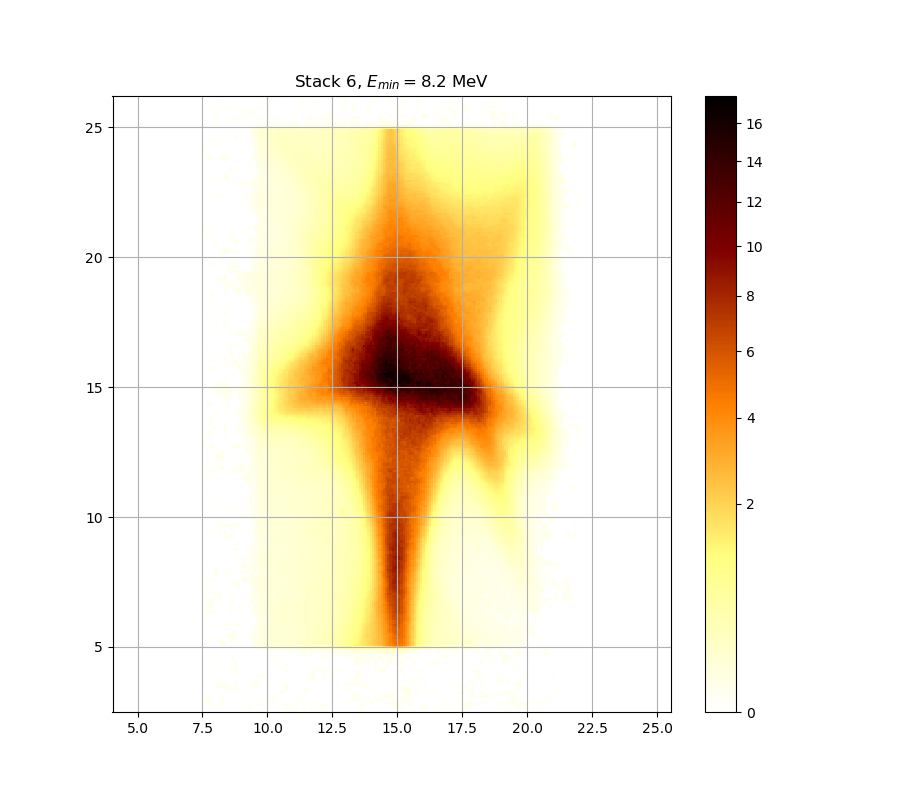

Data behind this chart, as committed beside it:
0.000000000000000000e+00, 0.000000000000000000e+00, 0.000000000000000000e+00, 0.000000000000000000e+00, 0.000000000000000000e+00, 0.000000000000000000e+00, 0.000000000000000000e+00, 0.000000000000000000e+00, 0.000000000000000000e+00, 0.000000000000000000e+00, 0.000000000000000000e+00, 0.000000000000000000e+00, 0.000000000000000000e+00, 0.000000000000000000e+00, 0.000000000000000000e+00, 0.000000000000000000e+00, 0.000000000000000000e+00, 0.000000000000000000e+00, 0.000000000000000000e+00, 1.055097869044794093e-02, 1.527796432775053656e-02, 0.000000000000000000e+00, 0.000000000000000000e+00, 0.000000000000000000e+00
0.000000000000000000e+00, 0.000000000000000000e+00, 0.000000000000000000e+00, 0.000000000000000000e+00, 0.000000000000000000e+00, 0.000000000000000000e+00, 0.000000000000000000e+00, 0.000000000000000000e+00, 0.000000000000000000e+00, 0.000000000000000000e+00, 0.000000000000000000e+00, 0.000000000000000000e+00, 0.000000000000000000e+00, 0.000000000000000000e+00, 0.000000000000000000e+00, 0.000000000000000000e+00, 0.000000000000000000e+00, 0.000000000000000000e+00, 0.000000000000000000e+00, 0.000000000000000000e+00, 0.000000000000000000e+00, 0.000000000000000000e+00, 0.000000000000000000e+00, 0.000000000000000000e+00
0.000000000000000000e+00, 0.000000000000000000e+00, 1.442846938274578231e-02, 1.382197390345988805e-02, 0.000000000000000000e+00, 0.000000000000000000e+00, 0.000000000000000000e+00, 0.000000000000000000e+00, 1.291267599082715836e-02, 0.000000000000000000e+00, 0.000000000000000000e+00, 0.000000000000000000e+00, 0.000000000000000000e+00, 0.000000000000000000e+00, 0.000000000000000000e+00, 0.000000000000000000e+00, 1.091408549913803691e-02, 0.000000000000000000e+00, 0.000000000000000000e+00, 1.436780910985515844e-02, 1.570288814807400610e-02, 1.303388494221711588e-02, 0.000000000000000000e+00, 0.000000000000000000e+00
2.771117048240980332e-02, 2.789480096102811210e-02, 3.206345000032179149e-02, 1.624939227060097011e-02, 0.000000000000000000e+00, 1.448913204278588426e-02, 0.000000000000000000e+00, 1.151944972447105711e-02, 2.404345646311720555e-02, 1.024845348923189223e-02, 0.000000000000000000e+00, 0.000000000000000000e+00, 0.000000000000000000e+00, 0.000000000000000000e+00, 0.000000000000000000e+00, 0.000000000000000000e+00, 1.224619534493314940e-02, 1.260969491159867270e-02, 1.267028641172885869e-02, 0.000000000000000000e+00, 2.483734162623287348e-02, 2.318898491089716254e-02, 1.139835821882033765e-02, 0.000000000000000000e+00
2.355512600599723658e-02, 2.404345646311720555e-02, 2.239599197010490664e-02, 0.000000000000000000e+00, 0.000000000000000000e+00, 0.000000000000000000e+00, 0.000000000000000000e+00, 0.000000000000000000e+00, 1.703913312886603734e-02, 0.000000000000000000e+00, 0.000000000000000000e+00, 0.000000000000000000e+00, 0.000000000000000000e+00, 0.000000000000000000e+00, 0.000000000000000000e+00, 0.000000000000000000e+00, 0.000000000000000000e+00, 0.000000000000000000e+00, 0.000000000000000000e+00, 0.000000000000000000e+00, 0.000000000000000000e+00, 0.000000000000000000e+00, 0.000000000000000000e+00, 0.000000000000000000e+00
2.526499745999695803e-02, 1.206447729335438299e-02, 0.000000000000000000e+00, 1.085356188830554139e-02, 0.000000000000000000e+00, 0.000000000000000000e+00, 0.000000000000000000e+00, 0.000000000000000000e+00, 1.339756854443005171e-02, 0.000000000000000000e+00, 0.000000000000000000e+00, 0.000000000000000000e+00, 0.000000000000000000e+00, 0.000000000000000000e+00, 0.000000000000000000e+00, 0.000000000000000000e+00, 0.000000000000000000e+00, 0.000000000000000000e+00, 0.000000000000000000e+00, 0.000000000000000000e+00, 0.000000000000000000e+00, 0.000000000000000000e+00, 0.000000000000000000e+00, 0.000000000000000000e+00
1.388261273895043460e-02, 0.000000000000000000e+00, 0.000000000000000000e+00, 1.855902258043511457e-02, 0.000000000000000000e+00, 0.000000000000000000e+00, 0.000000000000000000e+00, 0.000000000000000000e+00, 1.813329940445971775e-02, 0.000000000000000000e+00, 0.000000000000000000e+00, 0.000000000000000000e+00, 0.000000000000000000e+00, 1.691760784295503681e-02, 0.000000000000000000e+00, 0.000000000000000000e+00, 0.000000000000000000e+00, 0.000000000000000000e+00, 0.000000000000000000e+00, 1.467113435622243237e-02, 0.000000000000000000e+00, 0.000000000000000000e+00, 0.000000000000000000e+00, 0.000000000000000000e+00
1.200390930347967552e-02, 0.000000000000000000e+00, 1.406454351614492074e-02, 0.000000000000000000e+00, 0.000000000000000000e+00, 0.000000000000000000e+00, 0.000000000000000000e+00, 0.000000000000000000e+00, 0.000000000000000000e+00, 0.000000000000000000e+00, 0.000000000000000000e+00, 0.000000000000000000e+00, 0.000000000000000000e+00, 0.000000000000000000e+00, 0.000000000000000000e+00, 0.000000000000000000e+00, 0.000000000000000000e+00, 0.000000000000000000e+00, 1.230677272628672228e-02, 0.000000000000000000e+00, 0.000000000000000000e+00, 0.000000000000000000e+00, 0.000000000000000000e+00, 0.000000000000000000e+00
1.679609227574141092e-02, 0.000000000000000000e+00, 0.000000000000000000e+00, 0.000000000000000000e+00, 0.000000000000000000e+00, 0.000000000000000000e+00, 0.000000000000000000e+00, 0.000000000000000000e+00, 0.000000000000000000e+00, 0.000000000000000000e+00, 0.000000000000000000e+00, 0.000000000000000000e+00, 1.327633121063428664e-02, 0.000000000000000000e+00, 0.000000000000000000e+00, 0.000000000000000000e+00, 0.000000000000000000e+00, 0.000000000000000000e+00, 1.236735245814101283e-02, 0.000000000000000000e+00, 0.000000000000000000e+00, 1.218562031302833706e-02, 1.339756854443005171e-02, 0.000000000000000000e+00
0.000000000000000000e+00, 0.000000000000000000e+00, 0.000000000000000000e+00, 0.000000000000000000e+00, 0.000000000000000000e+00, 0.000000000000000000e+00, 0.000000000000000000e+00, 0.000000000000000000e+00, 0.000000000000000000e+00, 0.000000000000000000e+00, 0.000000000000000000e+00, 1.097461143619593224e-02, 1.182221940106200145e-02, 1.133781596855387361e-02, 0.000000000000000000e+00, 1.109567029322440848e-02, 0.000000000000000000e+00, 0.000000000000000000e+00, 0.000000000000000000e+00, 0.000000000000000000e+00, 0.000000000000000000e+00, 1.345819076489036467e-02, 0.000000000000000000e+00, 0.000000000000000000e+00
0.000000000000000000e+00, 0.000000000000000000e+00, 0.000000000000000000e+00, 0.000000000000000000e+00, 0.000000000000000000e+00, 1.055097869044794093e-02, 0.000000000000000000e+00, 0.000000000000000000e+00, 0.000000000000000000e+00, 1.049046901471717766e-02, 1.454979709101752658e-02, 2.233501019346053121e-02, 1.734298891711295518e-02, 1.430715122307110385e-02, 1.552076350622099907e-02, 0.000000000000000000e+00, 0.000000000000000000e+00, 0.000000000000000000e+00, 0.000000000000000000e+00, 0.000000000000000000e+00, 0.000000000000000000e+00, 0.000000000000000000e+00, 1.091408549913803691e-02, 1.067200500256891213e-02
0.000000000000000000e+00, 1.497451938549334075e-02, 0.000000000000000000e+00, 0.000000000000000000e+00, 0.000000000000000000e+00, 1.430715122307110385e-02, 1.922825956672797806e-02, 1.953255686438615593e-02, 1.855902258043511457e-02, 1.728221288979855594e-02, 1.133781596855387361e-02, 1.218562031302833706e-02, 1.376133744468185580e-02, 0.000000000000000000e+00, 1.412519186893126596e-02, 0.000000000000000000e+00, 0.000000000000000000e+00, 0.000000000000000000e+00, 0.000000000000000000e+00, 0.000000000000000000e+00, 0.000000000000000000e+00, 0.000000000000000000e+00, 1.454979709101752658e-02, 1.685684884502741329e-02
0.000000000000000000e+00, 0.000000000000000000e+00, 0.000000000000000000e+00, 0.000000000000000000e+00, 0.000000000000000000e+00, 1.491383759076022816e-02, 1.382197390345988805e-02, 1.831573747197678612e-02, 2.251796308953686251e-02, 1.533866051719610588e-02, 1.055097869044794093e-02, 0.000000000000000000e+00, 0.000000000000000000e+00, 0.000000000000000000e+00, 1.782928495035597874e-02, 0.000000000000000000e+00, 0.000000000000000000e+00, 0.000000000000000000e+00, 0.000000000000000000e+00, 0.000000000000000000e+00, 0.000000000000000000e+00, 1.176166078581238408e-02, 1.370070336157105592e-02, 1.624939227060097011e-02
0.000000000000000000e+00, 0.000000000000000000e+00, 0.000000000000000000e+00, 0.000000000000000000e+00, 0.000000000000000000e+00, 0.000000000000000000e+00, 0.000000000000000000e+00, 1.176166078581238408e-02, 1.880234700828261121e-02, 1.576360117860647544e-02, 1.364007165308285877e-02, 0.000000000000000000e+00, 0.000000000000000000e+00, 0.000000000000000000e+00, 1.448913204278588426e-02, 1.073252164108077708e-02, 0.000000000000000000e+00, 0.000000000000000000e+00, 0.000000000000000000e+00, 1.067200500256891213e-02, 0.000000000000000000e+00, 0.000000000000000000e+00, 1.491383759076022816e-02, 0.000000000000000000e+00
0.000000000000000000e+00, 0.000000000000000000e+00, 0.000000000000000000e+00, 0.000000000000000000e+00, 0.000000000000000000e+00, 0.000000000000000000e+00, 0.000000000000000000e+00, 0.000000000000000000e+00, 0.000000000000000000e+00, 0.000000000000000000e+00, 0.000000000000000000e+00, 0.000000000000000000e+00, 0.000000000000000000e+00, 0.000000000000000000e+00, 0.000000000000000000e+00, 0.000000000000000000e+00, 0.000000000000000000e+00, 0.000000000000000000e+00, 0.000000000000000000e+00, 0.000000000000000000e+00, 0.000000000000000000e+00, 0.000000000000000000e+00, 0.000000000000000000e+00, 0.000000000000000000e+00
0.000000000000000000e+00, 0.000000000000000000e+00, 0.000000000000000000e+00, 0.000000000000000000e+00, 1.182221940106200145e-02, 1.206447729335438299e-02, 0.000000000000000000e+00, 0.000000000000000000e+00, 0.000000000000000000e+00, 0.000000000000000000e+00, 0.000000000000000000e+00, 0.000000000000000000e+00, 0.000000000000000000e+00, 0.000000000000000000e+00, 0.000000000000000000e+00, 0.000000000000000000e+00, 0.000000000000000000e+00, 0.000000000000000000e+00, 0.000000000000000000e+00, 0.000000000000000000e+00, 0.000000000000000000e+00, 0.000000000000000000e+00, 0.000000000000000000e+00, 1.176166078581238408e-02
0.000000000000000000e+00, 0.000000000000000000e+00, 0.000000000000000000e+00, 0.000000000000000000e+00, 1.194334365884157714e-02, 1.248851897755916610e-02, 0.000000000000000000e+00, 0.000000000000000000e+00, 0.000000000000000000e+00, 0.000000000000000000e+00, 0.000000000000000000e+00, 0.000000000000000000e+00, 0.000000000000000000e+00, 0.000000000000000000e+00, 0.000000000000000000e+00, 0.000000000000000000e+00, 1.351881535578836405e-02, 0.000000000000000000e+00, 0.000000000000000000e+00, 0.000000000000000000e+00, 0.000000000000000000e+00, 0.000000000000000000e+00, 0.000000000000000000e+00, 1.182221940106200145e-02
0.000000000000000000e+00, 0.000000000000000000e+00, 1.497451938549334075e-02, 0.000000000000000000e+00, 0.000000000000000000e+00, 0.000000000000000000e+00, 0.000000000000000000e+00, 0.000000000000000000e+00, 0.000000000000000000e+00, 0.000000000000000000e+00, 0.000000000000000000e+00, 0.000000000000000000e+00, 1.085356188830554139e-02, 0.000000000000000000e+00, 0.000000000000000000e+00, 1.303388494221711588e-02, 0.000000000000000000e+00, 0.000000000000000000e+00, 0.000000000000000000e+00, 0.000000000000000000e+00, 0.000000000000000000e+00, 0.000000000000000000e+00, 0.000000000000000000e+00, 0.000000000000000000e+00
0.000000000000000000e+00, 0.000000000000000000e+00, 0.000000000000000000e+00, 0.000000000000000000e+00, 0.000000000000000000e+00, 0.000000000000000000e+00, 0.000000000000000000e+00, 0.000000000000000000e+00, 0.000000000000000000e+00, 0.000000000000000000e+00, 1.194334365884157714e-02, 1.442846938274578231e-02, 1.521727054002133470e-02, 1.309449296204408600e-02, 1.424649572135146605e-02, 0.000000000000000000e+00, 0.000000000000000000e+00, 0.000000000000000000e+00, 0.000000000000000000e+00, 0.000000000000000000e+00, 0.000000000000000000e+00, 0.000000000000000000e+00, 0.000000000000000000e+00, 0.000000000000000000e+00
0.000000000000000000e+00, 0.000000000000000000e+00, 0.000000000000000000e+00, 0.000000000000000000e+00, 0.000000000000000000e+00, 0.000000000000000000e+00, 0.000000000000000000e+00, 0.000000000000000000e+00, 0.000000000000000000e+00, 0.000000000000000000e+00, 0.000000000000000000e+00, 1.055097869044794093e-02, 1.030895389611071258e-02, 0.000000000000000000e+00, 0.000000000000000000e+00, 0.000000000000000000e+00, 0.000000000000000000e+00, 0.000000000000000000e+00, 0.000000000000000000e+00, 0.000000000000000000e+00, 0.000000000000000000e+00, 0.000000000000000000e+00, 0.000000000000000000e+00, 0.000000000000000000e+00
0.000000000000000000e+00, 0.000000000000000000e+00, 0.000000000000000000e+00, 1.236735245814101283e-02, 0.000000000000000000e+00, 0.000000000000000000e+00, 0.000000000000000000e+00, 0.000000000000000000e+00, 1.000647499666973070e-02, 1.073252164108077708e-02, 0.000000000000000000e+00, 0.000000000000000000e+00, 0.000000000000000000e+00, 0.000000000000000000e+00, 1.539935910939768324e-02, 1.073252164108077708e-02, 0.000000000000000000e+00, 0.000000000000000000e+00, 0.000000000000000000e+00, 0.000000000000000000e+00, 0.000000000000000000e+00, 0.000000000000000000e+00, 0.000000000000000000e+00, 0.000000000000000000e+00
0.000000000000000000e+00, 0.000000000000000000e+00, 0.000000000000000000e+00, 1.922825956672797806e-02, 1.819410964198832706e-02, 0.000000000000000000e+00, 0.000000000000000000e+00, 0.000000000000000000e+00, 0.000000000000000000e+00, 0.000000000000000000e+00, 0.000000000000000000e+00, 0.000000000000000000e+00, 0.000000000000000000e+00, 1.267028641172885869e-02, 1.673533813406460555e-02, 0.000000000000000000e+00, 0.000000000000000000e+00, 0.000000000000000000e+00, 0.000000000000000000e+00, 0.000000000000000000e+00, 0.000000000000000000e+00, 0.000000000000000000e+00, 0.000000000000000000e+00, 0.000000000000000000e+00
0.000000000000000000e+00, 0.000000000000000000e+00, 0.000000000000000000e+00, 1.236735245814101283e-02, 1.139835821882033765e-02, 0.000000000000000000e+00, 0.000000000000000000e+00, 0.000000000000000000e+00, 0.000000000000000000e+00, 0.000000000000000000e+00, 0.000000000000000000e+00, 0.000000000000000000e+00, 0.000000000000000000e+00, 1.267028641172885869e-02, 1.570288814807400610e-02, 0.000000000000000000e+00, 0.000000000000000000e+00, 0.000000000000000000e+00, 0.000000000000000000e+00, 0.000000000000000000e+00, 0.000000000000000000e+00, 0.000000000000000000e+00, 0.000000000000000000e+00, 0.000000000000000000e+00
0.000000000000000000e+00, 0.000000000000000000e+00, 0.000000000000000000e+00, 0.000000000000000000e+00, 0.000000000000000000e+00, 0.000000000000000000e+00, 0.000000000000000000e+00, 0.000000000000000000e+00, 0.000000000000000000e+00, 0.000000000000000000e+00, 0.000000000000000000e+00, 0.000000000000000000e+00, 1.097461143619593224e-02, 1.273088026866707814e-02, 1.103513970053894219e-02, 0.000000000000000000e+00, 0.000000000000000000e+00, 0.000000000000000000e+00, 0.000000000000000000e+00, 0.000000000000000000e+00, 0.000000000000000000e+00, 0.000000000000000000e+00, 0.000000000000000000e+00, 0.000000000000000000e+00
0.000000000000000000e+00, 0.000000000000000000e+00, 0.000000000000000000e+00, 0.000000000000000000e+00, 0.000000000000000000e+00, 0.000000000000000000e+00, 1.200390930347967552e-02, 0.000000000000000000e+00, 0.000000000000000000e+00, 0.000000000000000000e+00, 0.000000000000000000e+00, 0.000000000000000000e+00, 1.618865993090310221e-02, 1.910655793599178379e-02, 0.000000000000000000e+00, 0.000000000000000000e+00, 0.000000000000000000e+00, 0.000000000000000000e+00, 0.000000000000000000e+00, 0.000000000000000000e+00, 0.000000000000000000e+00, 0.000000000000000000e+00, 0.000000000000000000e+00, 0.000000000000000000e+00
0.000000000000000000e+00, 0.000000000000000000e+00, 0.000000000000000000e+00, 0.000000000000000000e+00, 0.000000000000000000e+00, 0.000000000000000000e+00, 0.000000000000000000e+00, 0.000000000000000000e+00, 0.000000000000000000e+00, 0.000000000000000000e+00, 0.000000000000000000e+00, 0.000000000000000000e+00, 0.000000000000000000e+00, 0.000000000000000000e+00, 0.000000000000000000e+00, 0.000000000000000000e+00, 0.000000000000000000e+00, 0.000000000000000000e+00, 0.000000000000000000e+00, 0.000000000000000000e+00, 0.000000000000000000e+00, 0.000000000000000000e+00, 0.000000000000000000e+00, 0.000000000000000000e+00
0.000000000000000000e+00, 0.000000000000000000e+00, 0.000000000000000000e+00, 0.000000000000000000e+00, 0.000000000000000000e+00, 0.000000000000000000e+00, 0.000000000000000000e+00, 0.000000000000000000e+00, 0.000000000000000000e+00, 0.000000000000000000e+00, 0.000000000000000000e+00, 0.000000000000000000e+00, 0.000000000000000000e+00, 0.000000000000000000e+00, 0.000000000000000000e+00, 0.000000000000000000e+00, 0.000000000000000000e+00, 0.000000000000000000e+00, 0.000000000000000000e+00, 0.000000000000000000e+00, 0.000000000000000000e+00, 0.000000000000000000e+00, 0.000000000000000000e+00, 0.000000000000000000e+00
1.874151221153686278e-02, 0.000000000000000000e+00, 0.000000000000000000e+00, 0.000000000000000000e+00, 0.000000000000000000e+00, 0.000000000000000000e+00, 0.000000000000000000e+00, 0.000000000000000000e+00, 0.000000000000000000e+00, 0.000000000000000000e+00, 0.000000000000000000e+00, 0.000000000000000000e+00, 0.000000000000000000e+00, 0.000000000000000000e+00, 0.000000000000000000e+00, 0.000000000000000000e+00, 0.000000000000000000e+00, 0.000000000000000000e+00, 0.000000000000000000e+00, 0.000000000000000000e+00, 0.000000000000000000e+00, 0.000000000000000000e+00, 0.000000000000000000e+00, 0.000000000000000000e+00
1.218562031302833706e-02, 0.000000000000000000e+00, 0.000000000000000000e+00, 0.000000000000000000e+00, 0.000000000000000000e+00, 0.000000000000000000e+00, 0.000000000000000000e+00, 0.000000000000000000e+00, 0.000000000000000000e+00, 0.000000000000000000e+00, 0.000000000000000000e+00, 0.000000000000000000e+00, 0.000000000000000000e+00, 0.000000000000000000e+00, 0.000000000000000000e+00, 0.000000000000000000e+00, 0.000000000000000000e+00, 0.000000000000000000e+00, 0.000000000000000000e+00, 0.000000000000000000e+00, 0.000000000000000000e+00, 0.000000000000000000e+00, 0.000000000000000000e+00, 1.285207505716641149e-02
0.000000000000000000e+00, 0.000000000000000000e+00, 0.000000000000000000e+00, 0.000000000000000000e+00, 0.000000000000000000e+00, 0.000000000000000000e+00, 0.000000000000000000e+00, 0.000000000000000000e+00, 0.000000000000000000e+00, 0.000000000000000000e+00, 0.000000000000000000e+00, 0.000000000000000000e+00, 0.000000000000000000e+00, 0.000000000000000000e+00, 0.000000000000000000e+00, 0.000000000000000000e+00, 0.000000000000000000e+00, 0.000000000000000000e+00, 0.000000000000000000e+00, 0.000000000000000000e+00, 0.000000000000000000e+00, 1.139835821882033765e-02, 2.148152953189647399e-02, 4.130325650329635945e-02
0.000000000000000000e+00, 0.000000000000000000e+00, 0.000000000000000000e+00, 0.000000000000000000e+00, 0.000000000000000000e+00, 0.000000000000000000e+00, 0.000000000000000000e+00, 2.502060730497899024e-02, 4.266369847452027020e-02, 2.520389607000662544e-02, 0.000000000000000000e+00, 0.000000000000000000e+00, 0.000000000000000000e+00, 0.000000000000000000e+00, 0.000000000000000000e+00, 0.000000000000000000e+00, 0.000000000000000000e+00, 0.000000000000000000e+00, 0.000000000000000000e+00, 0.000000000000000000e+00, 0.000000000000000000e+00, 0.000000000000000000e+00, 1.807249161720398192e-02, 4.229253253752524033e-02
0.000000000000000000e+00, 0.000000000000000000e+00, 0.000000000000000000e+00, 0.000000000000000000e+00, 0.000000000000000000e+00, 0.000000000000000000e+00, 1.018795539691072852e-02, 3.095879091655205986e-02, 5.228830116926880267e-02, 2.918087411530980238e-02, 0.000000000000000000e+00, 0.000000000000000000e+00, 1.357944231817035871e-02, 0.000000000000000000e+00, 0.000000000000000000e+00, 0.000000000000000000e+00, 0.000000000000000000e+00, 0.000000000000000000e+00, 0.000000000000000000e+00, 0.000000000000000000e+00, 0.000000000000000000e+00, 1.606720250228438687e-02, 1.922825956672797806e-02, 3.618291367973154593e-02
0.000000000000000000e+00, 0.000000000000000000e+00, 1.248851897755916610e-02, 1.006696615169324835e-02, 0.000000000000000000e+00, 0.000000000000000000e+00, 1.716066814172953134e-02, 2.636526278137674498e-02, 2.068945172141849545e-02, 0.000000000000000000e+00, 0.000000000000000000e+00, 1.473180657527944568e-02, 1.400389754424838026e-02, 1.321571609520469717e-02, 1.285207505716641149e-02, 0.000000000000000000e+00, 0.000000000000000000e+00, 0.000000000000000000e+00, 0.000000000000000000e+00, 0.000000000000000000e+00, 0.000000000000000000e+00, 1.406454351614492074e-02, 1.807249161720398192e-02, 3.077476508109131328e-02
0.000000000000000000e+00, 0.000000000000000000e+00, 0.000000000000000000e+00, 0.000000000000000000e+00, 0.000000000000000000e+00, 0.000000000000000000e+00, 0.000000000000000000e+00, 0.000000000000000000e+00, 0.000000000000000000e+00, 0.000000000000000000e+00, 1.382197390345988805e-02, 3.273894652059861077e-02, 3.630607075026716368e-02, 2.887456123775776137e-02, 2.642641315737661797e-02, 0.000000000000000000e+00, 0.000000000000000000e+00, 0.000000000000000000e+00, 0.000000000000000000e+00, 0.000000000000000000e+00, 2.178628751326608035e-02, 2.026312295514058268e-02, 2.398240624501301807e-02, 2.801723433982899678e-02
0.000000000000000000e+00, 0.000000000000000000e+00, 0.000000000000000000e+00, 0.000000000000000000e+00, 0.000000000000000000e+00, 0.000000000000000000e+00, 0.000000000000000000e+00, 0.000000000000000000e+00, 0.000000000000000000e+00, 1.121673846785599740e-02, 2.679336980171912949e-02, 4.185963495328577644e-02, 4.930024521880564670e-02, 2.807845495014422640e-02, 1.303388494221711588e-02, 0.000000000000000000e+00, 0.000000000000000000e+00, 0.000000000000000000e+00, 0.000000000000000000e+00, 1.728221288979855594e-02, 1.934997107241385669e-02, 1.697836927055744807e-02, 2.869080505820975971e-02, 2.288393704994677938e-02
0.000000000000000000e+00, 0.000000000000000000e+00, 0.000000000000000000e+00, 0.000000000000000000e+00, 0.000000000000000000e+00, 0.000000000000000000e+00, 0.000000000000000000e+00, 0.000000000000000000e+00, 0.000000000000000000e+00, 0.000000000000000000e+00, 1.049046901471717766e-02, 2.172533089792907587e-02, 3.507499339189922016e-02, 2.111590265698576677e-02, 0.000000000000000000e+00, 0.000000000000000000e+00, 0.000000000000000000e+00, 0.000000000000000000e+00, 0.000000000000000000e+00, 0.000000000000000000e+00, 1.941083053092203595e-02, 2.716041983957976844e-02, 3.243186236457477889e-02, 3.059076317754533605e-02
0.000000000000000000e+00, 0.000000000000000000e+00, 0.000000000000000000e+00, 0.000000000000000000e+00, 0.000000000000000000e+00, 0.000000000000000000e+00, 0.000000000000000000e+00, 0.000000000000000000e+00, 0.000000000000000000e+00, 0.000000000000000000e+00, 0.000000000000000000e+00, 0.000000000000000000e+00, 1.995867701159578442e-02, 1.364007165308285877e-02, 0.000000000000000000e+00, 0.000000000000000000e+00, 0.000000000000000000e+00, 0.000000000000000000e+00, 0.000000000000000000e+00, 0.000000000000000000e+00, 0.000000000000000000e+00, 1.989779526999877271e-02, 2.422662241557417898e-02, 2.862955825020735076e-02
0.000000000000000000e+00, 0.000000000000000000e+00, 0.000000000000000000e+00, 0.000000000000000000e+00, 0.000000000000000000e+00, 0.000000000000000000e+00, 0.000000000000000000e+00, 0.000000000000000000e+00, 0.000000000000000000e+00, 0.000000000000000000e+00, 0.000000000000000000e+00, 0.000000000000000000e+00, 0.000000000000000000e+00, 0.000000000000000000e+00, 0.000000000000000000e+00, 0.000000000000000000e+00, 0.000000000000000000e+00, 0.000000000000000000e+00, 0.000000000000000000e+00, 0.000000000000000000e+00, 0.000000000000000000e+00, 0.000000000000000000e+00, 0.000000000000000000e+00, 1.637086420594745587e-02
0.000000000000000000e+00, 0.000000000000000000e+00, 0.000000000000000000e+00, 1.097461143619593224e-02, 0.000000000000000000e+00, 0.000000000000000000e+00, 0.000000000000000000e+00, 0.000000000000000000e+00, 0.000000000000000000e+00, 0.000000000000000000e+00, 0.000000000000000000e+00, 0.000000000000000000e+00, 0.000000000000000000e+00, 0.000000000000000000e+00, 0.000000000000000000e+00, 0.000000000000000000e+00, 0.000000000000000000e+00, 0.000000000000000000e+00, 0.000000000000000000e+00, 0.000000000000000000e+00, 0.000000000000000000e+00, 0.000000000000000000e+00, 1.151944972447105711e-02, 2.679336980171912949e-02
1.194334365884157714e-02, 0.000000000000000000e+00, 0.000000000000000000e+00, 0.000000000000000000e+00, 1.424649572135146605e-02, 1.042996165779140269e-02, 0.000000000000000000e+00, 0.000000000000000000e+00, 0.000000000000000000e+00, 1.061149068604476733e-02, 1.916740751750345764e-02, 0.000000000000000000e+00, 0.000000000000000000e+00, 0.000000000000000000e+00, 1.934997107241385669e-02, 2.343306882131852495e-02, 0.000000000000000000e+00, 0.000000000000000000e+00, 0.000000000000000000e+00, 0.000000000000000000e+00, 0.000000000000000000e+00, 0.000000000000000000e+00, 1.898486617201229285e-02, 3.077476508109131328e-02
1.576360117860647544e-02, 0.000000000000000000e+00, 0.000000000000000000e+00, 0.000000000000000000e+00, 0.000000000000000000e+00, 0.000000000000000000e+00, 0.000000000000000000e+00, 0.000000000000000000e+00, 0.000000000000000000e+00, 0.000000000000000000e+00, 1.042996165779140269e-02, 0.000000000000000000e+00, 0.000000000000000000e+00, 0.000000000000000000e+00, 1.376133744468185580e-02, 0.000000000000000000e+00, 0.000000000000000000e+00, 0.000000000000000000e+00, 0.000000000000000000e+00, 0.000000000000000000e+00, 0.000000000000000000e+00, 0.000000000000000000e+00, 0.000000000000000000e+00, 0.000000000000000000e+00
0.000000000000000000e+00, 0.000000000000000000e+00, 0.000000000000000000e+00, 1.121673846785599740e-02, 0.000000000000000000e+00, 0.000000000000000000e+00, 0.000000000000000000e+00, 0.000000000000000000e+00, 0.000000000000000000e+00, 0.000000000000000000e+00, 0.000000000000000000e+00, 0.000000000000000000e+00, 0.000000000000000000e+00, 0.000000000000000000e+00, 0.000000000000000000e+00, 0.000000000000000000e+00, 0.000000000000000000e+00, 0.000000000000000000e+00, 0.000000000000000000e+00, 0.000000000000000000e+00, 0.000000000000000000e+00, 0.000000000000000000e+00, 0.000000000000000000e+00, 0.000000000000000000e+00
0.000000000000000000e+00, 0.000000000000000000e+00, 0.000000000000000000e+00, 0.000000000000000000e+00, 0.000000000000000000e+00, 0.000000000000000000e+00, 0.000000000000000000e+00, 0.000000000000000000e+00, 0.000000000000000000e+00, 0.000000000000000000e+00, 0.000000000000000000e+00, 0.000000000000000000e+00, 0.000000000000000000e+00, 0.000000000000000000e+00, 0.000000000000000000e+00, 0.000000000000000000e+00, 0.000000000000000000e+00, 0.000000000000000000e+00, 0.000000000000000000e+00, 0.000000000000000000e+00, 1.079304060263941087e-02, 0.000000000000000000e+00, 0.000000000000000000e+00, 1.436780910985515844e-02
0.000000000000000000e+00, 0.000000000000000000e+00, 0.000000000000000000e+00, 0.000000000000000000e+00, 0.000000000000000000e+00, 0.000000000000000000e+00, 0.000000000000000000e+00, 0.000000000000000000e+00, 0.000000000000000000e+00, 0.000000000000000000e+00, 0.000000000000000000e+00, 0.000000000000000000e+00, 0.000000000000000000e+00, 0.000000000000000000e+00, 0.000000000000000000e+00, 0.000000000000000000e+00, 0.000000000000000000e+00, 0.000000000000000000e+00, 0.000000000000000000e+00, 0.000000000000000000e+00, 0.000000000000000000e+00, 0.000000000000000000e+00, 1.157999898196804614e-02, 3.415240199384184105e-02
1.746454828345484281e-02, 1.339756854443005171e-02, 0.000000000000000000e+00, 0.000000000000000000e+00, 1.055097869044794093e-02, 0.000000000000000000e+00, 0.000000000000000000e+00, 0.000000000000000000e+00, 0.000000000000000000e+00, 0.000000000000000000e+00, 0.000000000000000000e+00, 0.000000000000000000e+00, 0.000000000000000000e+00, 0.000000000000000000e+00, 0.000000000000000000e+00, 0.000000000000000000e+00, 0.000000000000000000e+00, 0.000000000000000000e+00, 0.000000000000000000e+00, 0.000000000000000000e+00, 0.000000000000000000e+00, 0.000000000000000000e+00, 1.971516492104501486e-02, 3.409091764588337292e-02
2.239599197010490664e-02, 1.606720250228438687e-02, 1.424649572135146605e-02, 1.418584260365226765e-02, 1.576360117860647544e-02, 1.442846938274578231e-02, 0.000000000000000000e+00, 0.000000000000000000e+00, 0.000000000000000000e+00, 0.000000000000000000e+00, 0.000000000000000000e+00, 0.000000000000000000e+00, 1.182221940106200145e-02, 1.024845348923189223e-02, 0.000000000000000000e+00, 0.000000000000000000e+00, 0.000000000000000000e+00, 0.000000000000000000e+00, 0.000000000000000000e+00, 0.000000000000000000e+00, 0.000000000000000000e+00, 1.618865993090310221e-02, 2.453195005733839820e-02, 2.991629384846996795e-02
1.412519186893126596e-02, 1.024845348923189223e-02, 1.024845348923189223e-02, 1.224619534493314940e-02, 0.000000000000000000e+00, 0.000000000000000000e+00, 0.000000000000000000e+00, 0.000000000000000000e+00, 0.000000000000000000e+00, 0.000000000000000000e+00, 0.000000000000000000e+00, 1.624939227060097011e-02, 1.503520357674597088e-02, 0.000000000000000000e+00, 0.000000000000000000e+00, 0.000000000000000000e+00, 1.049046901471717766e-02, 0.000000000000000000e+00, 0.000000000000000000e+00, 0.000000000000000000e+00, 1.103513970053894219e-02, 1.412519186893126596e-02, 1.740376738132152004e-02, 2.973240327238095213e-02
1.394325395219853450e-02, 1.479248118669402104e-02, 1.382197390345988805e-02, 1.539935910939768324e-02, 0.000000000000000000e+00, 0.000000000000000000e+00, 1.473180657527944568e-02, 1.091408549913803691e-02, 0.000000000000000000e+00, 0.000000000000000000e+00, 0.000000000000000000e+00, 1.121673846785599740e-02, 1.218562031302833706e-02, 0.000000000000000000e+00, 0.000000000000000000e+00, 1.436780910985515844e-02, 2.239599197010490664e-02, 0.000000000000000000e+00, 0.000000000000000000e+00, 1.018795539691072852e-02, 1.643160380366538373e-02, 0.000000000000000000e+00, 1.351881535578836405e-02, 2.924214458653828438e-02
1.018795539691072852e-02, 0.000000000000000000e+00, 1.345819076489036467e-02, 1.424649572135146605e-02, 0.000000000000000000e+00, 0.000000000000000000e+00, 0.000000000000000000e+00, 1.351881535578836405e-02, 0.000000000000000000e+00, 0.000000000000000000e+00, 0.000000000000000000e+00, 0.000000000000000000e+00, 0.000000000000000000e+00, 0.000000000000000000e+00, 0.000000000000000000e+00, 1.036945661860967302e-02, 1.194334365884157714e-02, 0.000000000000000000e+00, 0.000000000000000000e+00, 0.000000000000000000e+00, 1.030895389611071258e-02, 1.582431661915817064e-02, 2.869080505820975971e-02, 4.179780379378982003e-02
1.157999898196804614e-02, 0.000000000000000000e+00, 1.479248118669402104e-02, 1.533866051719610588e-02, 0.000000000000000000e+00, 0.000000000000000000e+00, 0.000000000000000000e+00, 0.000000000000000000e+00, 0.000000000000000000e+00, 0.000000000000000000e+00, 0.000000000000000000e+00, 0.000000000000000000e+00, 1.236735245814101283e-02, 0.000000000000000000e+00, 0.000000000000000000e+00, 0.000000000000000000e+00, 0.000000000000000000e+00, 0.000000000000000000e+00, 0.000000000000000000e+00, 0.000000000000000000e+00, 1.073252164108077708e-02, 2.654872167512898826e-02, 2.618182717284691860e-02, 2.899707849704732596e-02
2.514279724817760839e-02, 2.312797027300585520e-02, 2.331102179231472546e-02, 1.473180657527944568e-02, 0.000000000000000000e+00, 0.000000000000000000e+00, 1.218562031302833706e-02, 1.667458641896484364e-02, 0.000000000000000000e+00, 0.000000000000000000e+00, 0.000000000000000000e+00, 0.000000000000000000e+00, 1.953255686438615593e-02, 2.508170099350369789e-02, 0.000000000000000000e+00, 0.000000000000000000e+00, 0.000000000000000000e+00, 0.000000000000000000e+00, 0.000000000000000000e+00, 0.000000000000000000e+00, 2.087220142820758392e-02, 3.698363133337519149e-02, 2.575390115439938135e-02, 2.752756348729876526e-02
2.789480096102811210e-02, 2.251796308953686251e-02, 2.569277918291959853e-02, 1.576360117860647544e-02, 0.000000000000000000e+00, 0.000000000000000000e+00, 1.151944972447105711e-02, 1.843737511538722992e-02, 0.000000000000000000e+00, 0.000000000000000000e+00, 0.000000000000000000e+00, 0.000000000000000000e+00, 0.000000000000000000e+00, 1.382197390345988805e-02, 1.055097869044794093e-02, 0.000000000000000000e+00, 0.000000000000000000e+00, 0.000000000000000000e+00, 0.000000000000000000e+00, 0.000000000000000000e+00, 2.020222879828731735e-02, 2.948725282373121023e-02, 2.178628751326608035e-02, 2.538720794848451159e-02
2.575390115439938135e-02, 0.000000000000000000e+00, 0.000000000000000000e+00, 0.000000000000000000e+00, 0.000000000000000000e+00, 1.133781596855387361e-02, 1.825492233081864660e-02, 1.728221288979855594e-02, 0.000000000000000000e+00, 0.000000000000000000e+00, 0.000000000000000000e+00, 0.000000000000000000e+00, 0.000000000000000000e+00, 0.000000000000000000e+00, 0.000000000000000000e+00, 0.000000000000000000e+00, 0.000000000000000000e+00, 0.000000000000000000e+00, 0.000000000000000000e+00, 0.000000000000000000e+00, 1.703913312886603734e-02, 2.532610141915414212e-02, 1.995867701159578442e-02, 2.257895243435182817e-02
3.151101228249604536e-02, 1.892402398749526080e-02, 0.000000000000000000e+00, 0.000000000000000000e+00, 1.448913204278588426e-02, 1.024845348923189223e-02, 1.133781596855387361e-02, 1.448913204278588426e-02, 1.206447729335438299e-02, 0.000000000000000000e+00, 0.000000000000000000e+00, 1.042996165779140269e-02, 1.139835821882033765e-02, 0.000000000000000000e+00, 0.000000000000000000e+00, 0.000000000000000000e+00, 0.000000000000000000e+00, 0.000000000000000000e+00, 0.000000000000000000e+00, 1.321571609520469717e-02, 2.410450923023941747e-02, 2.135964389184158083e-02, 1.825492233081864660e-02, 2.967111169940938806e-02
2.605954969001863727e-02, 2.514279724817760839e-02, 1.345819076489036467e-02, 1.722143929834744555e-02, 1.115620321531086631e-02, 0.000000000000000000e+00, 0.000000000000000000e+00, 0.000000000000000000e+00, 0.000000000000000000e+00, 0.000000000000000000e+00, 0.000000000000000000e+00, 1.467113435622243237e-02, 1.394325395219853450e-02, 0.000000000000000000e+00, 0.000000000000000000e+00, 0.000000000000000000e+00, 0.000000000000000000e+00, 0.000000000000000000e+00, 0.000000000000000000e+00, 1.679609227574141092e-02, 1.965429309326706050e-02, 1.795088338940144593e-02, 3.507499339189922016e-02, 4.340633823623088472e-02
1.370070336157105592e-02, 1.194334365884157714e-02, 0.000000000000000000e+00, 0.000000000000000000e+00, 0.000000000000000000e+00, 0.000000000000000000e+00, 0.000000000000000000e+00, 0.000000000000000000e+00, 0.000000000000000000e+00, 0.000000000000000000e+00, 0.000000000000000000e+00, 0.000000000000000000e+00, 0.000000000000000000e+00, 0.000000000000000000e+00, 0.000000000000000000e+00, 1.115620321531086631e-02, 1.279147648346310936e-02, 1.151944972447105711e-02, 1.382197390345988805e-02, 1.260969491159867270e-02, 0.000000000000000000e+00, 0.000000000000000000e+00, 3.982069835149734671e-02, 6.041595927235786367e-02
0.000000000000000000e+00, 0.000000000000000000e+00, 0.000000000000000000e+00, 0.000000000000000000e+00, 0.000000000000000000e+00, 0.000000000000000000e+00, 0.000000000000000000e+00, 0.000000000000000000e+00, 0.000000000000000000e+00, 0.000000000000000000e+00, 0.000000000000000000e+00, 0.000000000000000000e+00, 0.000000000000000000e+00, 0.000000000000000000e+00, 0.000000000000000000e+00, 1.133781596855387361e-02, 0.000000000000000000e+00, 1.333694869336032526e-02, 0.000000000000000000e+00, 0.000000000000000000e+00, 0.000000000000000000e+00, 1.394325395219853450e-02, 3.587506904231176075e-02, 6.148266572891927795e-02
0.000000000000000000e+00, 0.000000000000000000e+00, 0.000000000000000000e+00, 0.000000000000000000e+00, 0.000000000000000000e+00, 0.000000000000000000e+00, 0.000000000000000000e+00, 0.000000000000000000e+00, 0.000000000000000000e+00, 0.000000000000000000e+00, 0.000000000000000000e+00, 0.000000000000000000e+00, 0.000000000000000000e+00, 0.000000000000000000e+00, 1.977603922574520598e-02, 1.327633121063428664e-02, 0.000000000000000000e+00, 0.000000000000000000e+00, 0.000000000000000000e+00, 0.000000000000000000e+00, 0.000000000000000000e+00, 2.967111169940938806e-02, 5.353535783908351664e-02, 5.684591798821027331e-02
0.000000000000000000e+00, 0.000000000000000000e+00, 0.000000000000000000e+00, 0.000000000000000000e+00, 0.000000000000000000e+00, 0.000000000000000000e+00, 0.000000000000000000e+00, 0.000000000000000000e+00, 0.000000000000000000e+00, 0.000000000000000000e+00, 0.000000000000000000e+00, 0.000000000000000000e+00, 0.000000000000000000e+00, 1.248851897755916610e-02, 2.257895243435182817e-02, 1.248851897755916610e-02, 0.000000000000000000e+00, 0.000000000000000000e+00, 1.364007165308285877e-02, 1.904571082116947658e-02, 0.000000000000000000e+00, 4.056177469893909593e-02, 5.384731036580910069e-02, 4.569874461610831662e-02
2.203013910039871778e-02, 0.000000000000000000e+00, 1.436780910985515844e-02, 1.091408549913803691e-02, 0.000000000000000000e+00, 0.000000000000000000e+00, 0.000000000000000000e+00, 0.000000000000000000e+00, 0.000000000000000000e+00, 0.000000000000000000e+00, 0.000000000000000000e+00, 0.000000000000000000e+00, 1.073252164108077708e-02, 1.188278035838698579e-02, 1.133781596855387361e-02, 0.000000000000000000e+00, 0.000000000000000000e+00, 2.648756612162607091e-02, 2.008044793883860188e-02, 1.436780910985515844e-02, 2.215207998364862943e-02, 5.728380331507262890e-02, 5.472117993869707320e-02, 4.681540008649905105e-02
2.648756612162607091e-02, 1.139835821882033765e-02, 1.570288814807400610e-02, 1.782928495035597874e-02, 0.000000000000000000e+00, 0.000000000000000000e+00, 0.000000000000000000e+00, 0.000000000000000000e+00, 0.000000000000000000e+00, 0.000000000000000000e+00, 0.000000000000000000e+00, 0.000000000000000000e+00, 0.000000000000000000e+00, 0.000000000000000000e+00, 0.000000000000000000e+00, 0.000000000000000000e+00, 1.055097869044794093e-02, 4.942461097826857108e-02, 3.243186236457477889e-02, 1.752533162454326596e-02, 2.991629384846996795e-02, 6.217337096561438570e-02, 6.261310912817230623e-02, 4.830574369801481083e-02
... 219 more rows
